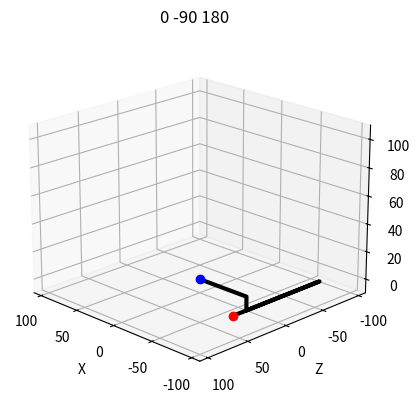

Recreate this plot in Python.
# [redacted]

from mpl_toolkits import mplot3d
import numpy as np
from math import *
import matplotlib.pyplot as plt

def setupView(limit, y):
    ax = plt.axes(projection="3d")
    ax.set_xlim(-limit, limit)
    ax.set_ylim(-limit, limit)
    ax.set_zlim(y, limit)
    ax.set_xlabel("X")
    ax.set_ylabel("Z")
    ax.set_zlabel("Y")
    return ax


l1=60.5
l2=10
l3=100.7
l4=118.5



x=-l1
z=(l4-l3)
y=-l2


setupView(110, y).view_init(elev=20., azim=135)


def legIK(x,y,z):
    
    """
    x/y/z=Position of the Foot in Leg-Space
    
    F=Length of shoulder-point to target-point on x/y only
    G=length we need to reach to the point on x/y
    H=3-Dimensional length we need to reach
    """

    F=sqrt(x**2+y**2-l1**2)
    G=F-l2  
    H=sqrt(G**2+z**2)

    print("F {:.2f}, G {:.2f}, H {:.2f}".format(F, G, H))

    theta1=-atan2(y,x)-atan2(F,-l1)
    
    D=(H**2-l3**2-l4**2)/(2*l3*l4)
    print("D {:.2f}".format(D))
    theta3=acos(D) 
    
    theta2=atan2(z,G)-atan2(l4*sin(theta3),l3+l4*cos(theta3))
    print("theta2 {:.2f}-atan2({:.2f},{:.2f}) ({:.2f})".format(atan2(z,G), l4*sin(theta3), l3+l4*cos(theta3), atan2(l4*sin(theta3),l3+l4*cos(theta3))))

    print (degrees(theta1), degrees(theta2), degrees(theta3))

    return(theta1,theta2,theta3)

def calcLegPoints(angles):
    
    (theta1,theta2,theta3)=angles
    theta23=theta2+theta3

    T0=np.array([0,0,0,1])
    T1=T0+np.array([-l1*cos(theta1),l1*sin(theta1),0,0])
    T2=T1+np.array([-l2*sin(theta1),-l2*cos(theta1),0,0])
    T3=T2+np.array([-l3*sin(theta1)*cos(theta2),-l3*cos(theta1)*cos(theta2),l3*sin(theta2),0])
    T4=T3+np.array([-l4*sin(theta1)*cos(theta23),-l4*cos(theta1)*cos(theta23),l4*sin(theta23),0])
        
    return np.array([T0,T1,T2,T3,T4])

def drawLegPoints(p):

    plt.plot([p[0][0],p[1][0],p[2][0],p[3][0],p[4][0]], 
             [p[0][2],p[1][2],p[2][2],p[3][2],p[4][2]],
             [p[0][1],p[1][1],p[2][1],p[3][1],p[4][1]], 'k-', lw=3)
    plt.plot([p[0][0]],[p[0][2]],[p[0][1]],'bo',lw=2)
    plt.plot([p[4][0]],[p[4][2]],[p[4][1]],'ro',lw=2)

angles = legIK(x,y,z)
drawLegPoints(calcLegPoints(angles))


# for z in range(-100,150,50):
#     drawLegPoints(calcLegPoints(legIK(x+25,y,z)))
#     drawLegPoints(calcLegPoints(legIK(x-50,y,z)))
    
print("OK")

plt.title("{:.0f} {:.0f} {:.0f}".format(degrees(angles[0]), degrees(angles[1]), degrees(angles[2])))
plt.savefig('leg_ik.png')

plt.show()

print("OK\n")